The GitHub repository jaapstefels/leren_beslissen contains a labelled image folder "mass_roads_new" with 2 categories: map, sat. Examples follow, each with its label.

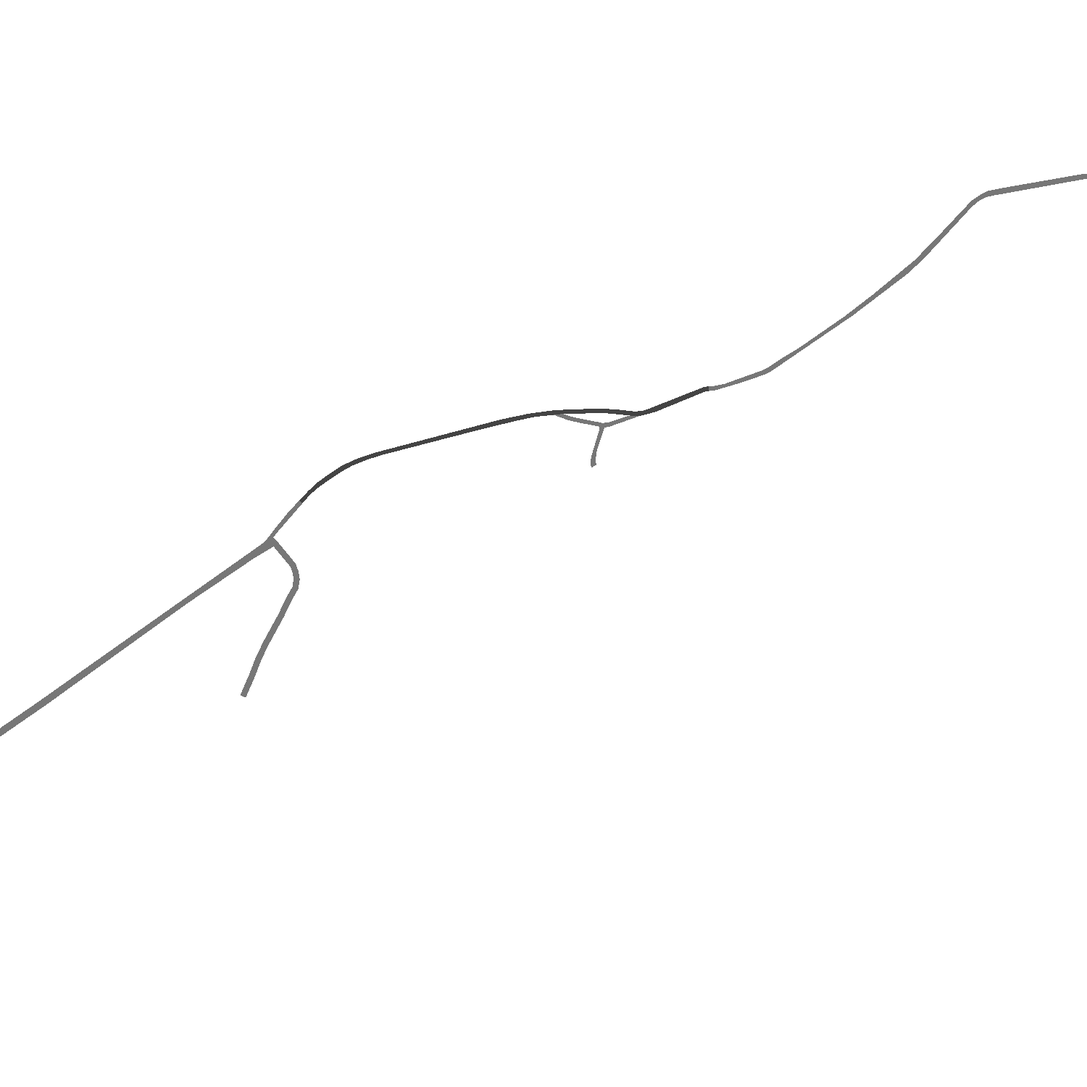
Label: map

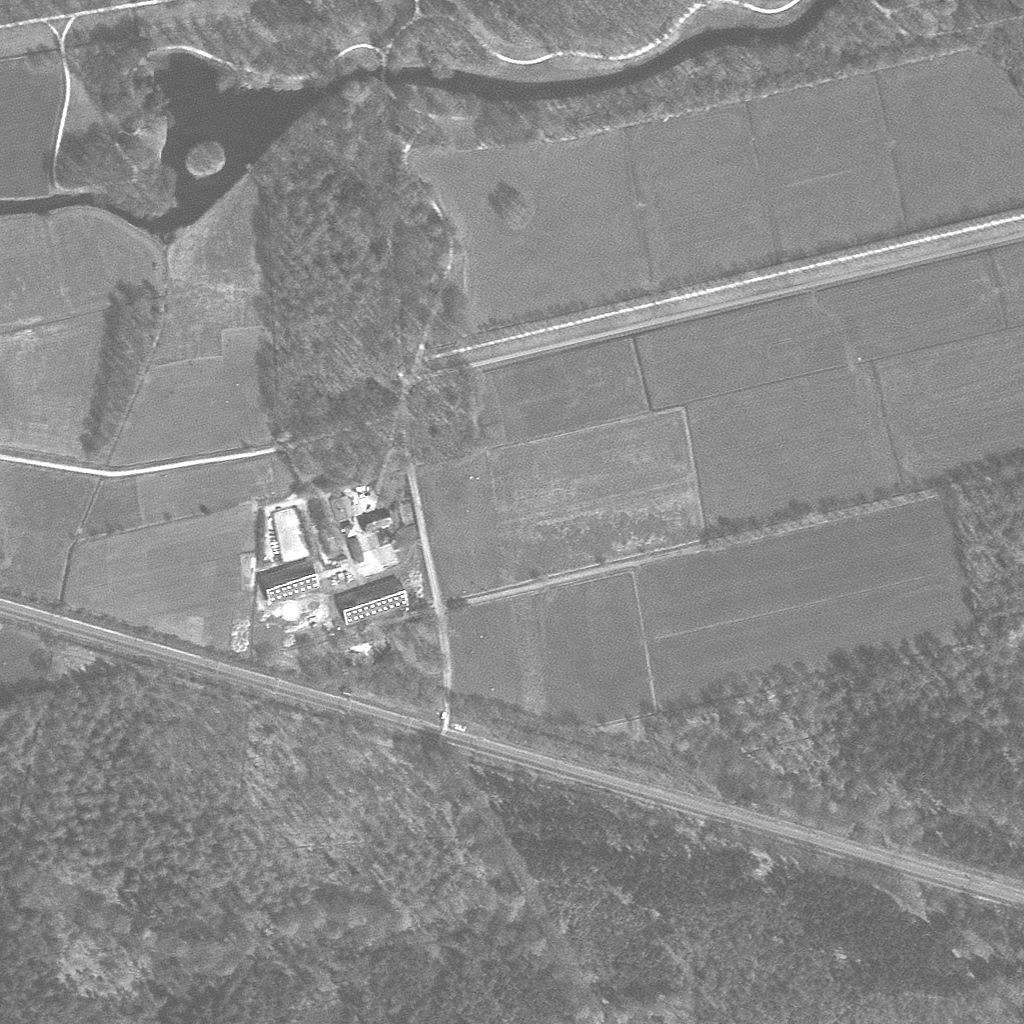
Label: sat

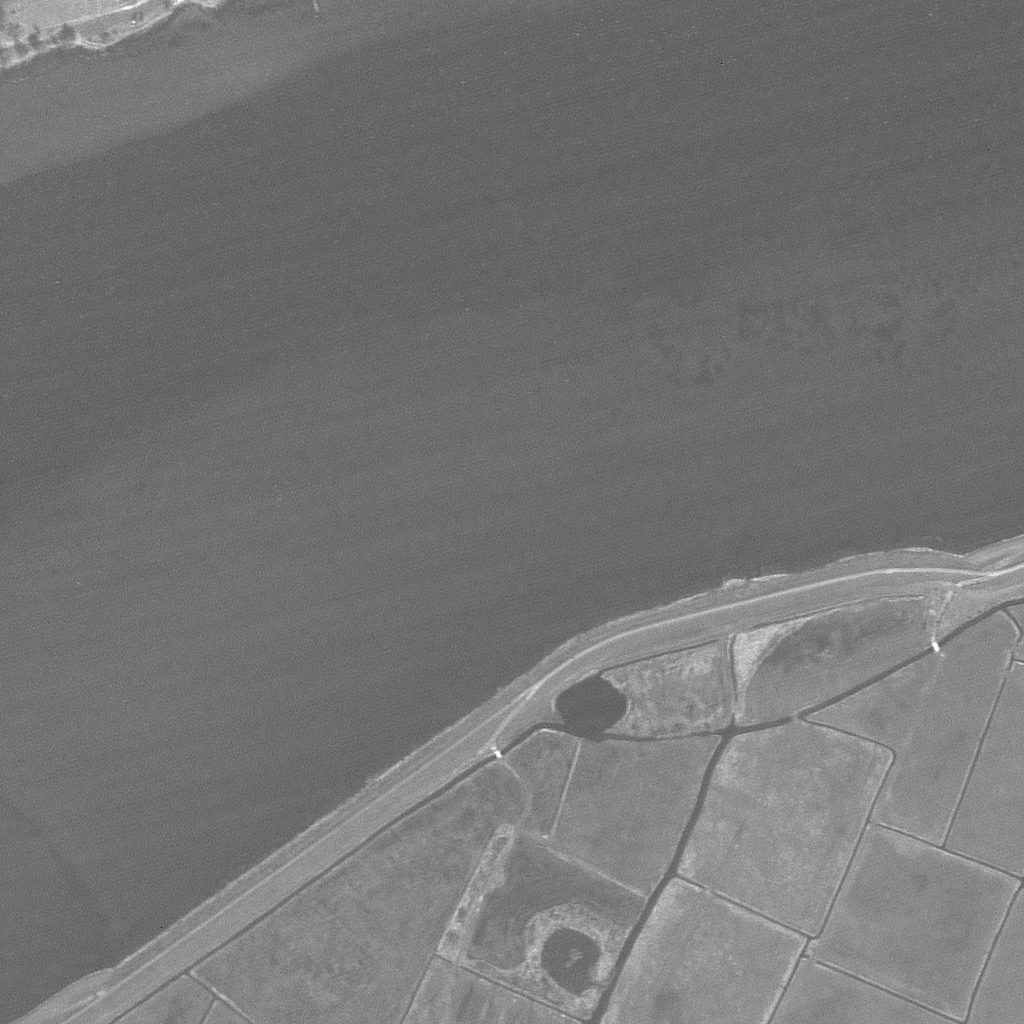
Label: sat

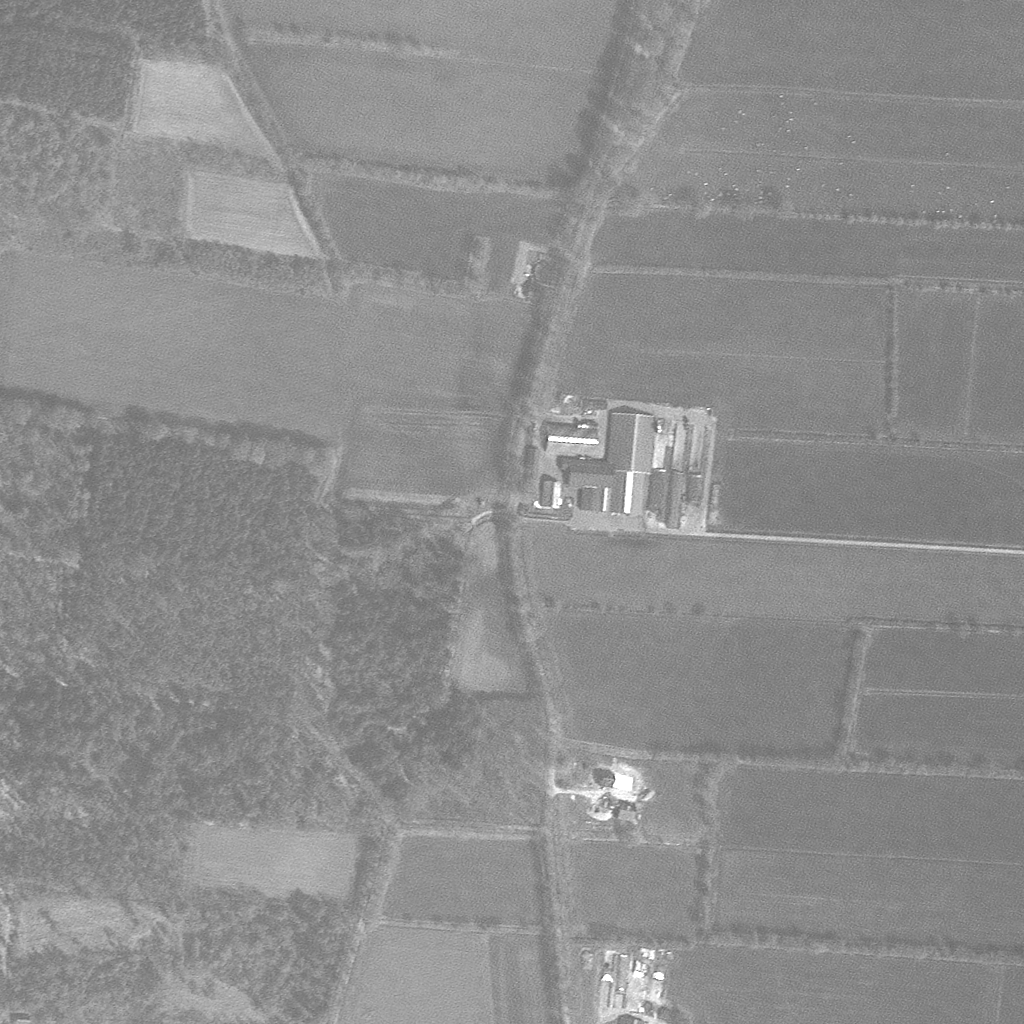
Label: sat

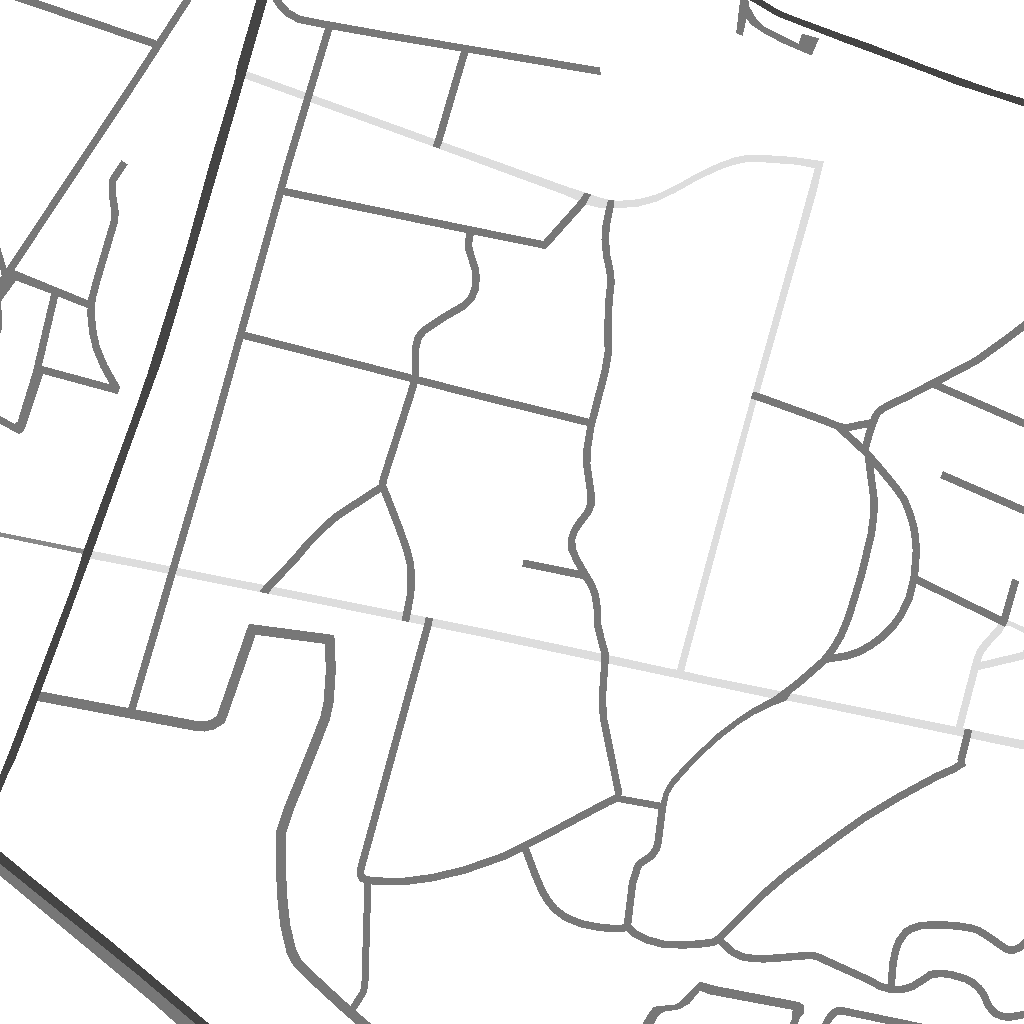
Label: map

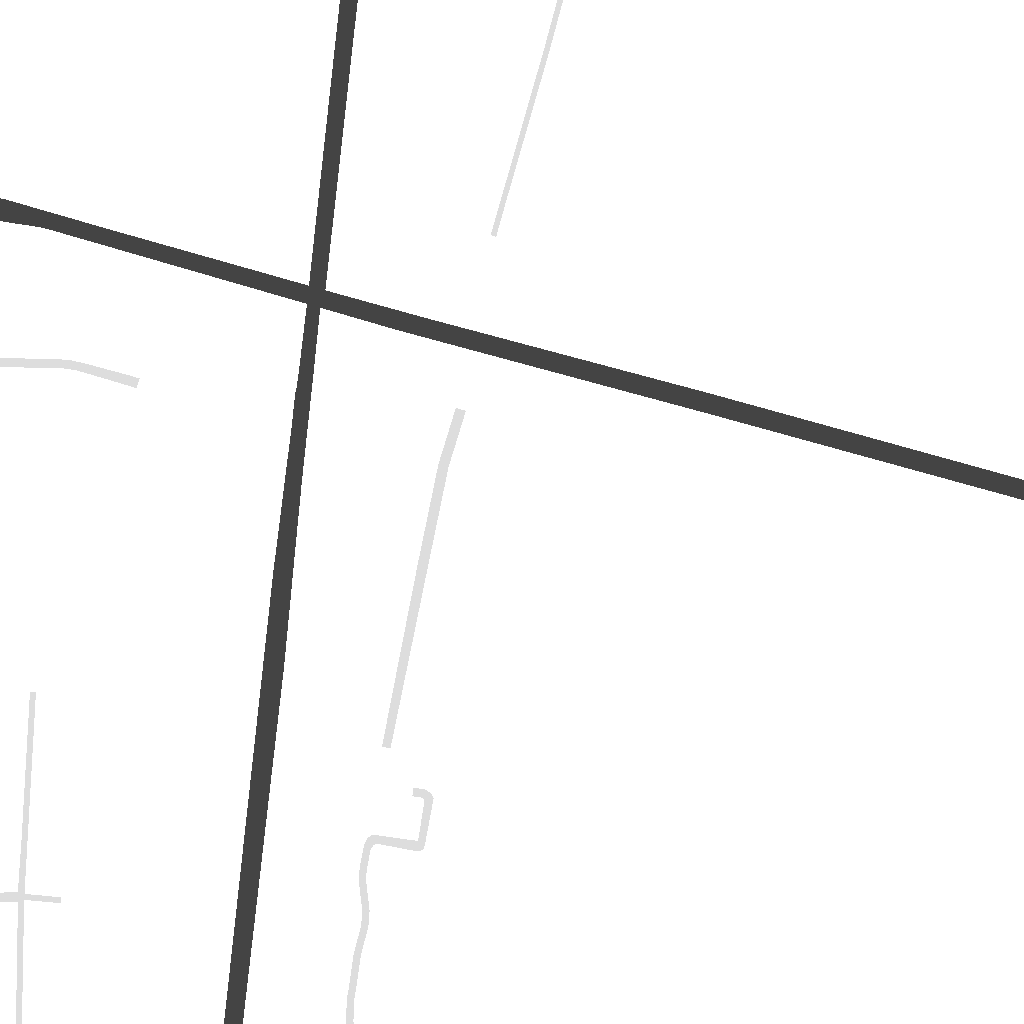
Label: map
